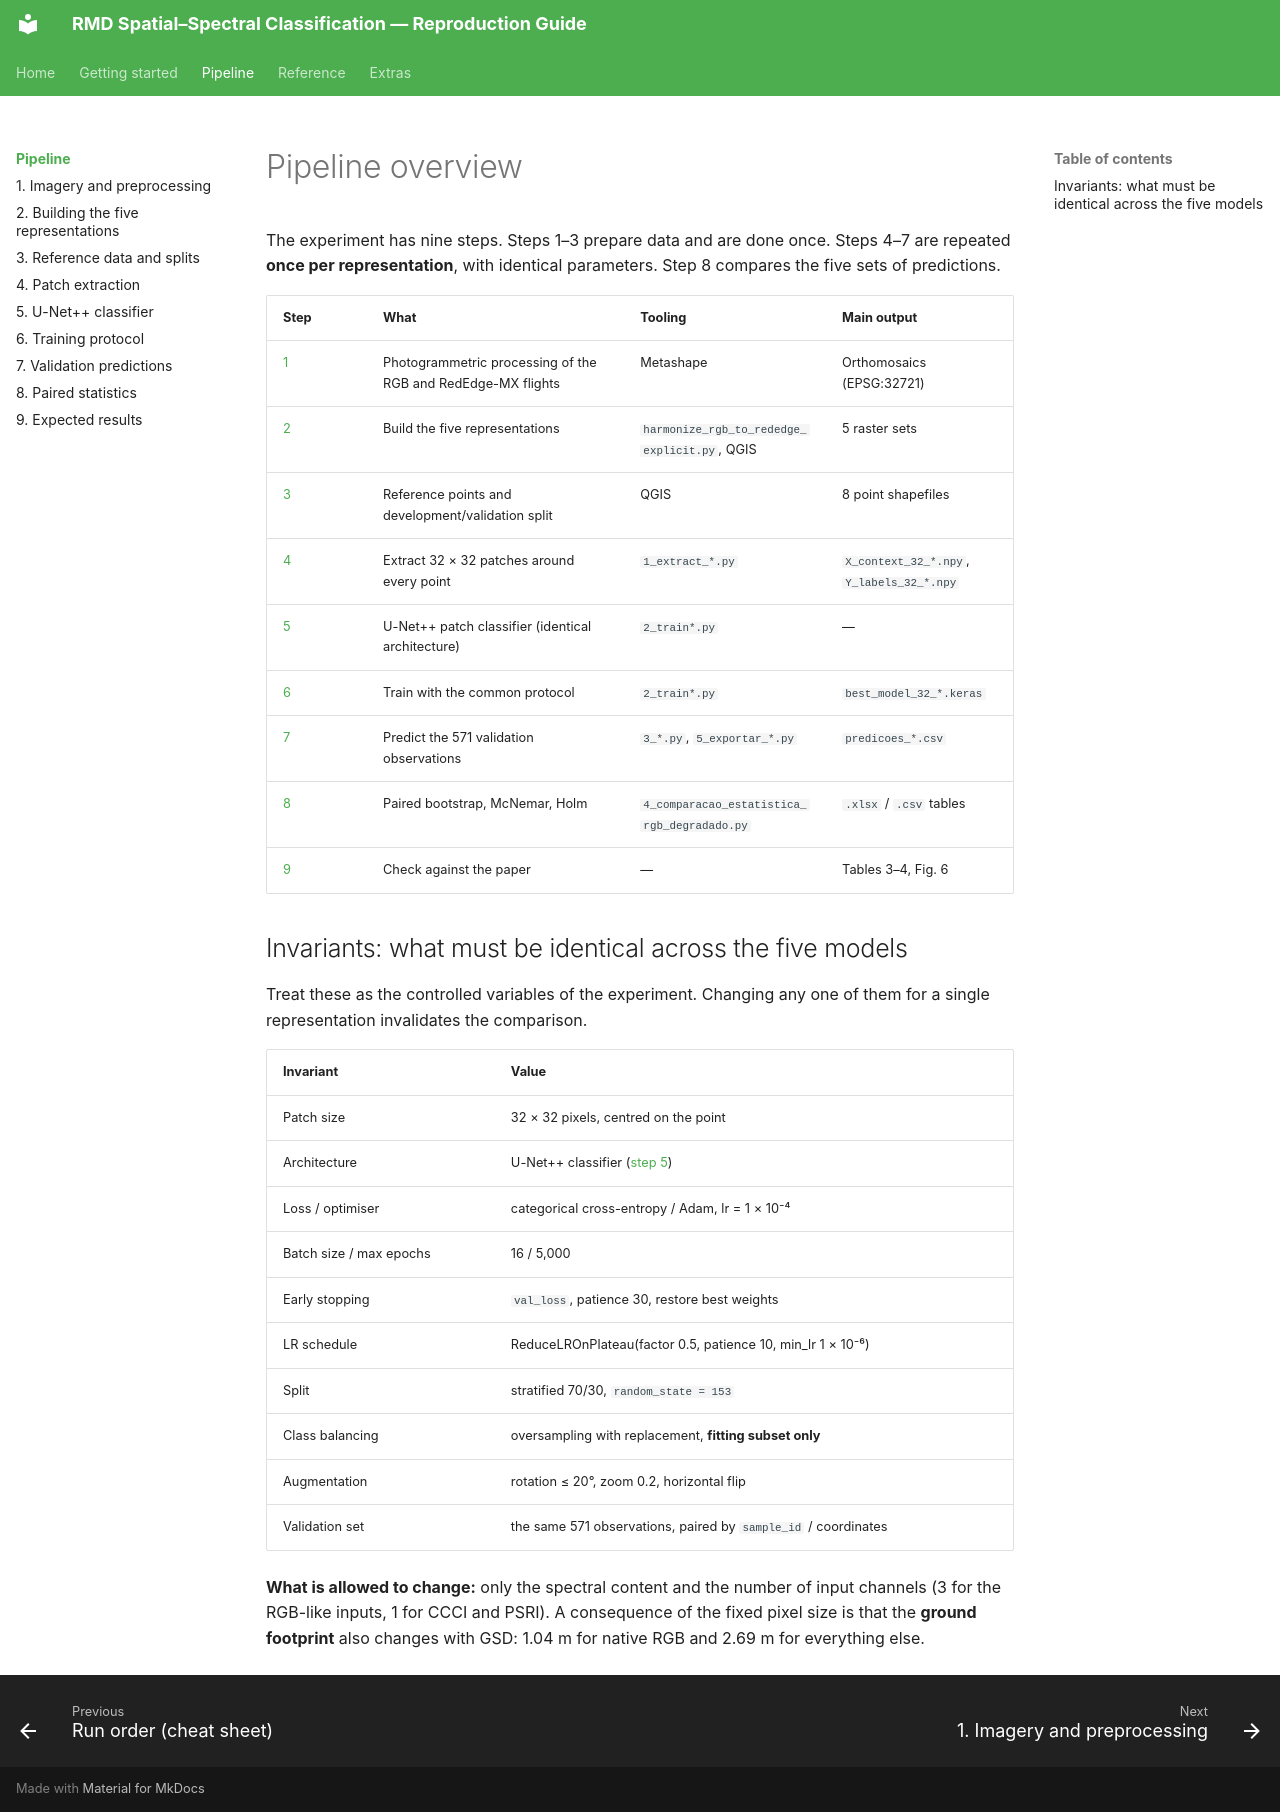

repository: RichterV/doc_artigo_yolo · page: pipeline/index.html · generator: mkdocs

# Pipeline overview

The experiment has nine steps. Steps 1–3 prepare data and are done once. Steps 4–7 are repeated **once per representation**, with identical parameters. Step 8 compares the five sets of predictions.

| Step | What | Tooling | Main output |
|---|---|---|---|
| [1](01-imagery.md) | Photogrammetric processing of the RGB and RedEdge-MX flights | Metashape | Orthomosaics (EPSG:32721) |
| [2](02-representations.md) | Build the five representations | `harmonize_rgb_to_rededge_explicit.py`, QGIS | 5 raster sets |
| [3](03-reference-data.md) | Reference points and development/validation split | QGIS | 8 point shapefiles |
| [4](04-patch-extraction.md) | Extract 32 × 32 patches around every point | `1_extract_*.py` | `X_context_32_*.npy`, `Y_labels_32_*.npy` |
| [5](05-model.md) | U-Net++ patch classifier (identical architecture) | `2_train*.py` | — |
| [6](06-training.md) | Train with the common protocol | `2_train*.py` | `best_model_32_*.keras` |
| [7](07-predictions.md) | Predict the 571 validation observations | `3_*.py`, `5_exportar_*.py` | `predicoes_*.csv` |
| [8](08-statistics.md) | Paired bootstrap, McNemar, Holm | `4_comparacao_estatistica_rgb_degradado.py` | `.xlsx` / `.csv` tables |
| [9](09-expected-results.md) | Check against the paper | — | Tables 3–4, Fig. 6 |

## Invariants: what must be identical across the five models

Treat these as the controlled variables of the experiment. Changing any one of them for a single representation invalidates the comparison.

| Invariant | Value |
|---|---|
| Patch size | 32 × 32 pixels, centred on the point |
| Architecture | U-Net++ classifier ([step 5](05-model.md)) |
| Loss / optimiser | categorical cross-entropy / Adam, lr = 1 × 10⁻⁴ |
| Batch size / max epochs | 16 / 5,000 |
| Early stopping | `val_loss`, patience 30, restore best weights |
| LR schedule | ReduceLROnPlateau(factor 0.5, patience 10, min_lr 1 × 10⁻⁶) |
| Split | stratified 70/30, `random_state = 153` |
| Class balancing | oversampling with replacement, **fitting subset only** |
| Augmentation | rotation ≤ 20°, zoom 0.2, horizontal flip |
| Validation set | the same 571 observations, paired by `sample_id` / coordinates |

**What is allowed to change:** only the spectral content and the number of input channels (3 for the RGB-like inputs, 1 for CCCI and PSRI). A consequence of the fixed pixel size is that the **ground footprint** also changes with GSD: 1.04 m for native RGB and 2.69 m for everything else.
